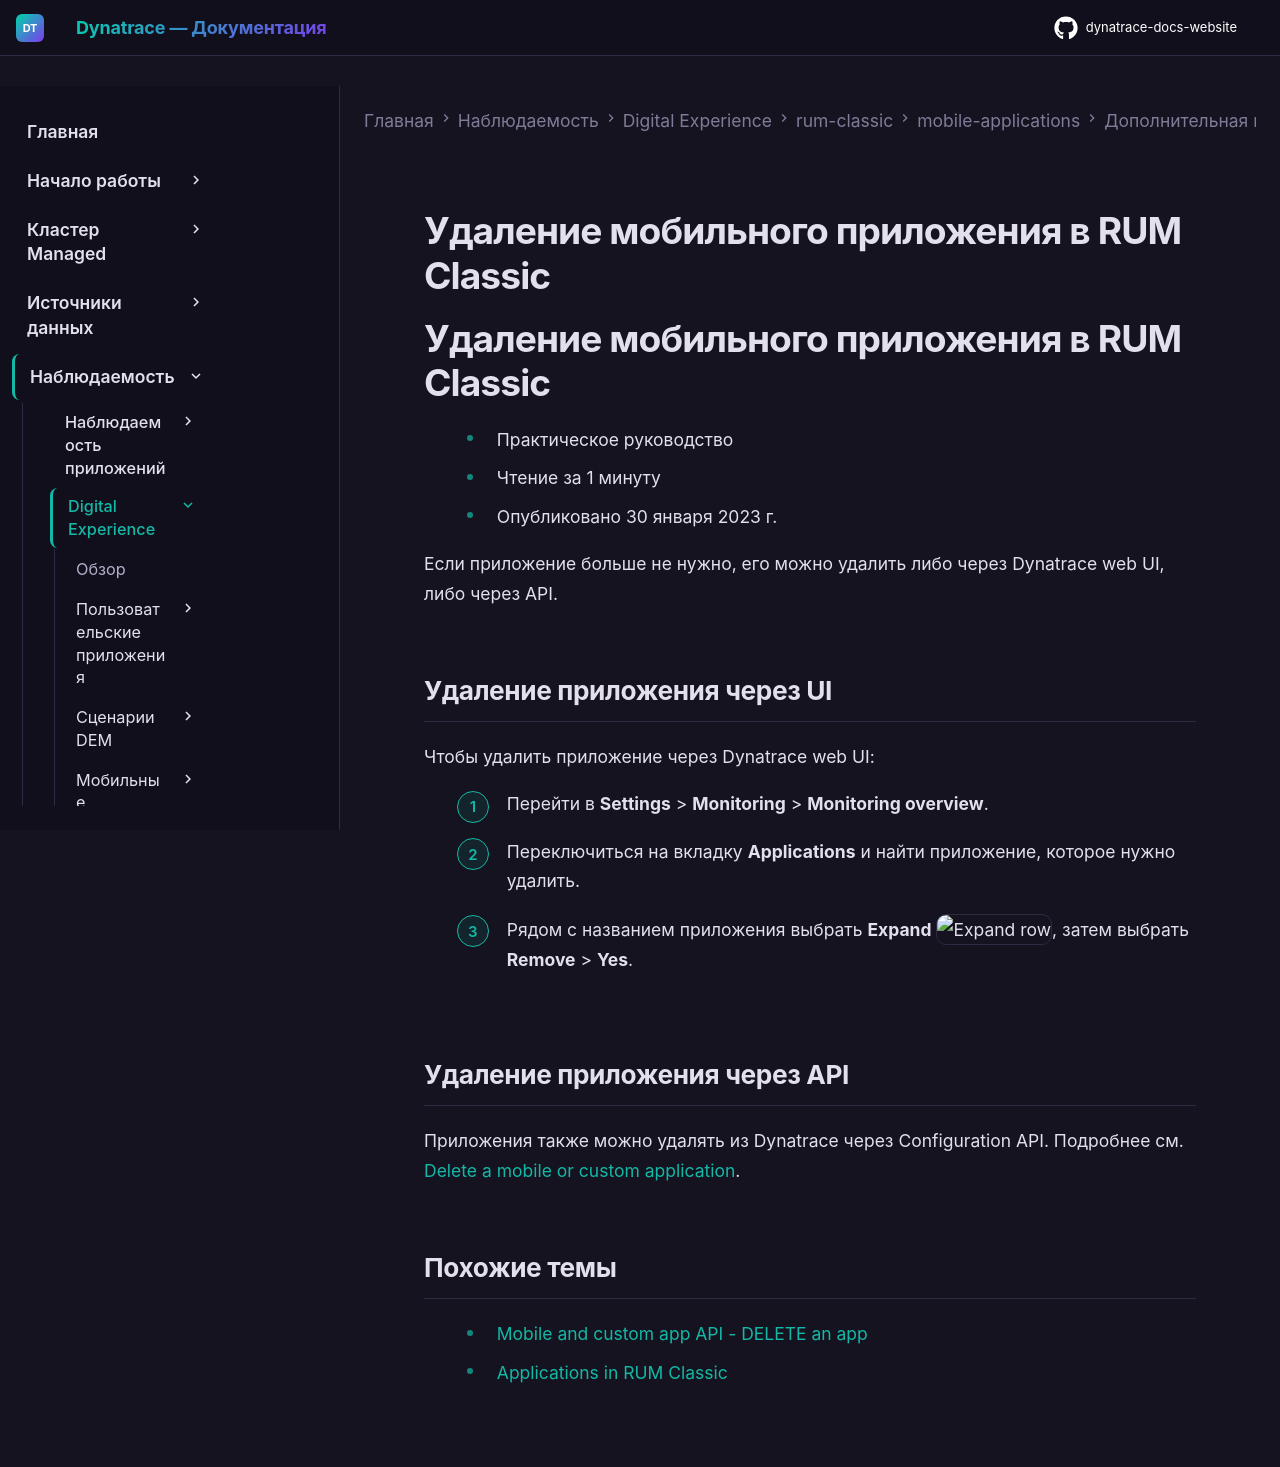

repository: Yerkebulan-Ardabayev/dynatrace-docs-website · page: managed-ru/observe/digital-experience/rum-classic/mobile-applications/additional-configuration/delete-application-mobile/index.html · generator: mkdocs

---
title: Удаление мобильного приложения в RUM Classic
source: https://docs.dynatrace.com/managed/observe/digital-experience/rum-classic/mobile-applications/additional-configuration/delete-application-mobile
---

# Удаление мобильного приложения в RUM Classic

# Удаление мобильного приложения в RUM Classic

* Практическое руководство
* Чтение за 1 минуту
* Опубликовано 30 января 2023 г.

Если приложение больше не нужно, его можно удалить либо через Dynatrace web UI, либо через API.

## Удаление приложения через UI

Чтобы удалить приложение через Dynatrace web UI:

1. Перейти в **Settings** > **Monitoring** > **Monitoring overview**.
2. Переключиться на вкладку **Applications** и найти приложение, которое нужно удалить.
3. Рядом с названием приложения выбрать **Expand** ![Expand row](https://dt-cdn.net/images/expand-row-icon-9c4950fc2e.svg "Expand row"), затем выбрать **Remove** > **Yes**.

## Удаление приложения через API

Приложения также можно удалять из Dynatrace через Configuration API. Подробнее см. [Delete a mobile or custom application](/managed/dynatrace-api/configuration-api/rum/mobile-custom-app-configuration/apps/delete-app "Delete a mobile or custom app via the Dynatrace API.").

## Похожие темы

* [Mobile and custom app API - DELETE an app](/managed/dynatrace-api/configuration-api/rum/mobile-custom-app-configuration/apps/delete-app "Delete a mobile or custom app via the Dynatrace API.")
* [Applications in RUM Classic](/managed/observe/digital-experience/rum-classic/rum-concepts/applications "Learn about monitored applications in Real User Monitoring Classic and the different application types supported by Dynatrace.")
